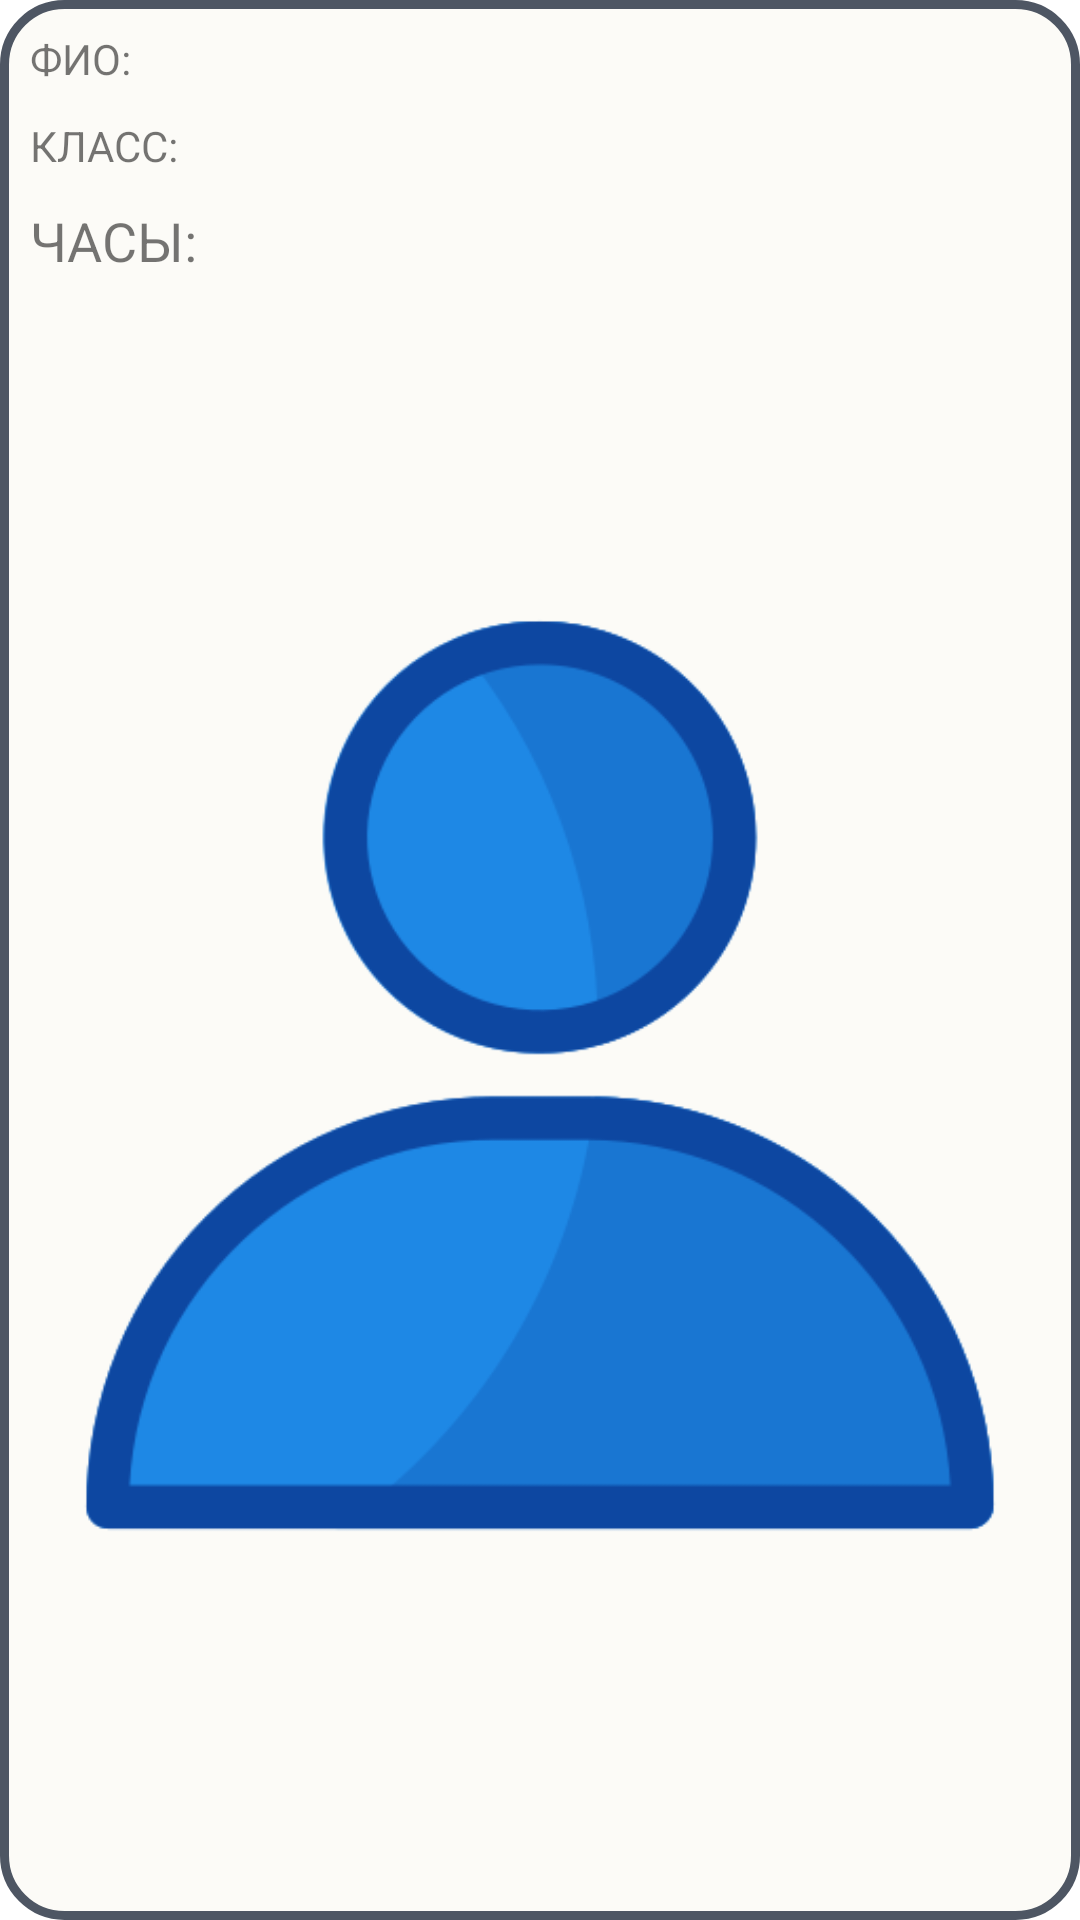

The Android layout XML behind this screen, and the referenced resources:
<!-- AndroidManifest.xml: application theme Theme.VolunteerBook -->
<!-- res/layout/previewdialogue.xml -->
<?xml version="1.0" encoding="utf-8"?>
<LinearLayout xmlns:android="http://schemas.android.com/apk/res/android"
    xmlns:app="http://schemas.android.com/apk/res-auto"
    android:orientation="vertical" android:layout_width="300dp"
    android:layout_height="300dp"
    android:id="@+id/dialoduefon"
    android:background="@drawable/corners"
    android:layout_gravity="center">


    <TextView
        android:id="@+id/textView4"
        android:layout_width="match_parent"
        android:layout_height="wrap_content"
        android:layout_marginTop="10dp"
        android:layout_marginLeft="10dp"
        android:text="ФИО: " />

    <TextView
        android:id="@+id/textView5"
        android:layout_width="match_parent"
        android:layout_height="wrap_content"
        android:layout_marginTop="10dp"
        android:layout_marginLeft="10dp"
        android:text="КЛАСС: " />

    <TextView
        android:id="@+id/textView6"
        android:layout_width="match_parent"
        android:layout_height="wrap_content"
        android:layout_marginTop="10dp"
        android:layout_marginLeft="10dp"
        android:textSize="18dp"
        android:text="ЧАСЫ: " />

    <ImageView
        android:id="@+id/imageView5"
        android:layout_width="match_parent"
        android:layout_height="wrap_content"
        android:layout_marginTop="10dp"
        android:layout_marginBottom="5dp"
        app:srcCompat="@drawable/profile" />
</LinearLayout>
<!-- resources referenced by this layout -->
<resources>
  <!-- drawable corners (drawable) -->
  <?xml version="1.0" encoding="utf-8"?>
  <selector xmlns:android="http://schemas.android.com/apk/res/android">
      <item android:state_pressed="true" >
          <shape android:shape="rectangle"  >
              <corners android:radius="20dip" />
              <solid android:color="#0B1C37"/>
          </shape>
      </item>
      <item>
          <shape android:shape="rectangle"  >
              <corners android:radius="20dip" />
              <stroke android:width="3dip" android:color="#4E5663" />
              <solid android:color="?colorOnPrimary"/>
          </shape>
      </item>
  </selector>
  <!-- drawable profile: png bitmap (drawable, 20818 bytes) -->
  <style name="Theme.VolunteerBook" parent="Theme.MaterialComponents.DayNight.NoActionBar">
          <item name="colorPrimary">#5A73DB</item>
          <item name="colorOnPrimary">#FCFBF7</item>
          <item name="textFillColor">#979797</item>
      </style>
</resources>
